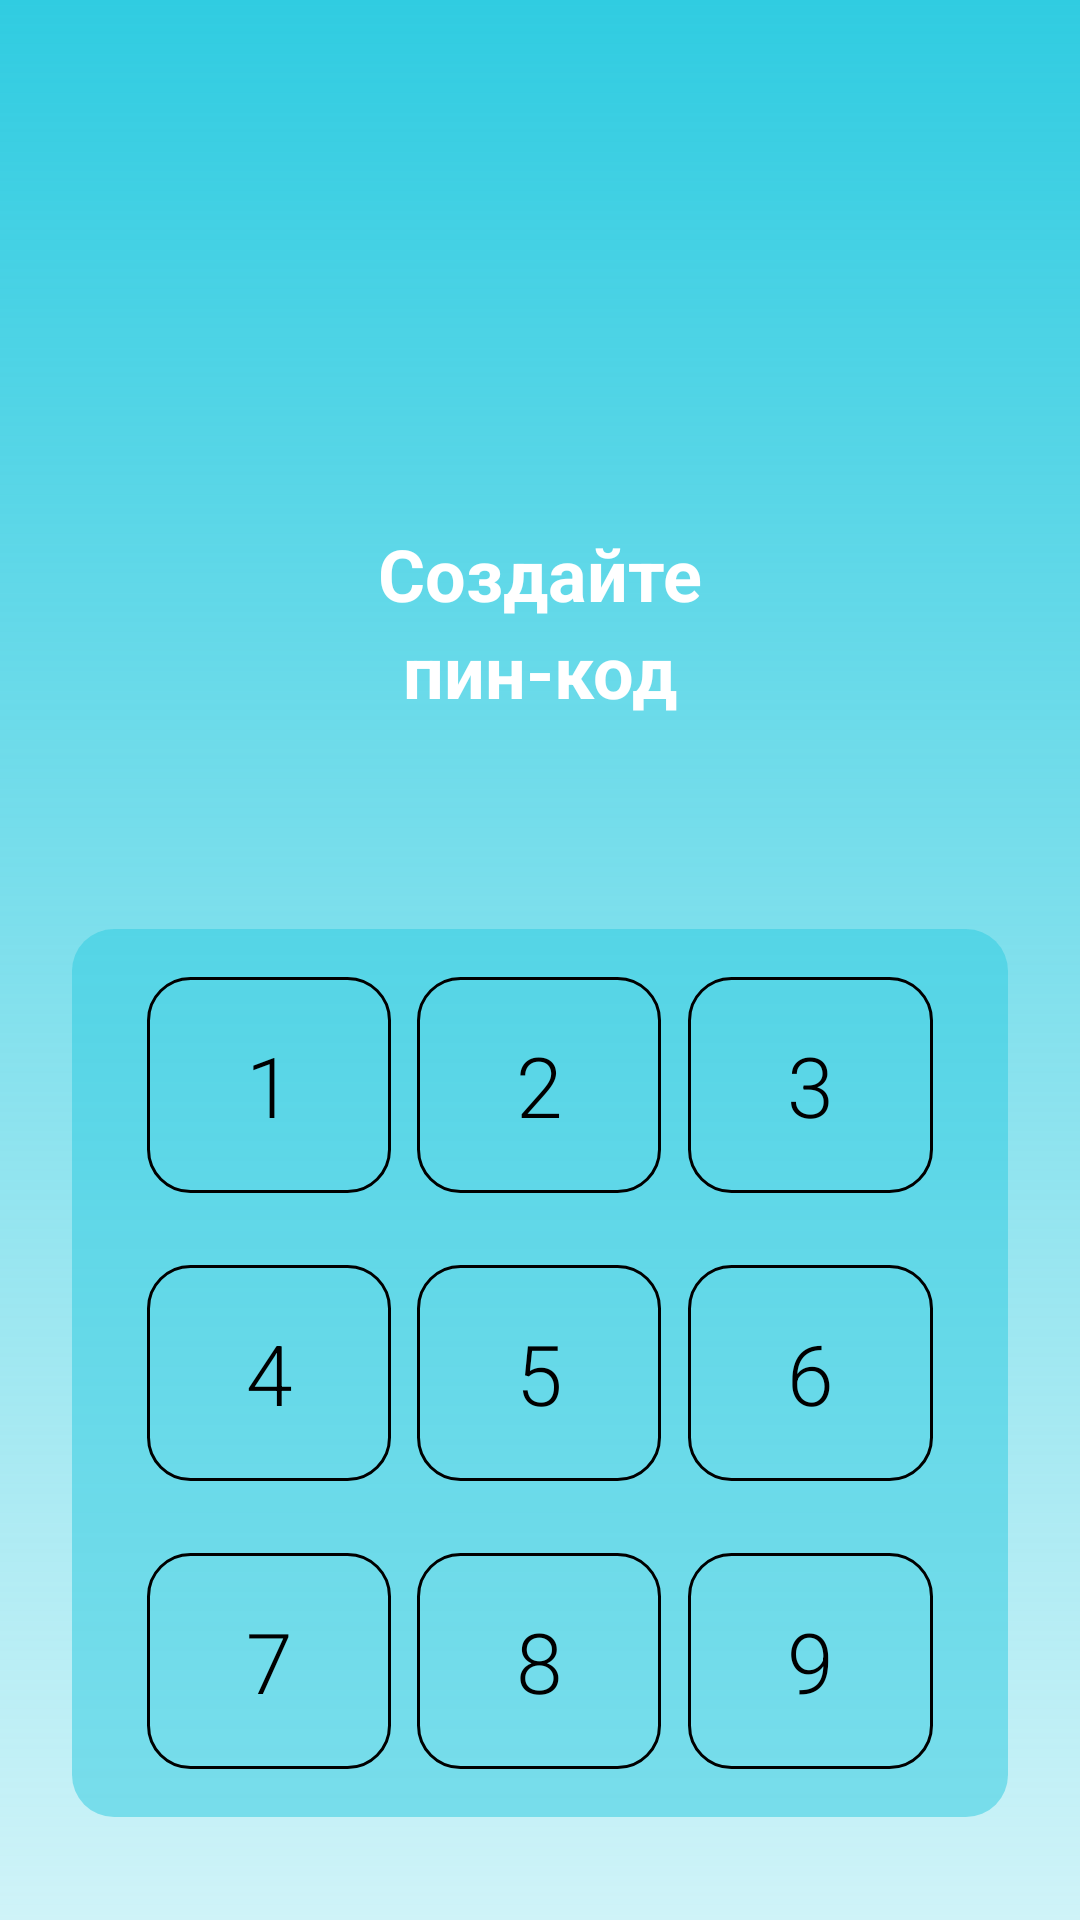

Android layout source for this screen:
<!-- AndroidManifest.xml: activity theme Theme.Practice_house.Auth -->
<!-- res/layout/activity_create_pin.xml -->
<?xml version="1.0" encoding="utf-8"?>
<androidx.constraintlayout.widget.ConstraintLayout xmlns:android="http://schemas.android.com/apk/res/android"
    xmlns:app="http://schemas.android.com/apk/res-auto"
    xmlns:tools="http://schemas.android.com/tools"
    android:id="@+id/create_pin_root"
    android:layout_width="match_parent"
    android:layout_height="match_parent"
    tools:context=".CreatePinActivity">

    <ImageView
        android:id="@+id/create_pin_background"
        android:layout_width="0dp"
        android:layout_height="0dp"
        android:contentDescription="@null"
        android:importantForAccessibility="no"
        android:scaleType="centerCrop"
        app:layout_constraintBottom_toBottomOf="parent"
        app:layout_constraintEnd_toEndOf="parent"
        app:layout_constraintStart_toStartOf="parent"
        app:layout_constraintTop_toTopOf="parent"
        app:srcCompat="@drawable/img_auth_background" />

    <View
        android:id="@+id/create_pin_gradient_overlay"
        android:layout_width="0dp"
        android:layout_height="0dp"
        android:background="@drawable/bg_auth_gradient"
        app:layout_constraintBottom_toBottomOf="parent"
        app:layout_constraintEnd_toEndOf="parent"
        app:layout_constraintStart_toStartOf="parent"
        app:layout_constraintTop_toTopOf="parent" />

    <ImageView
        android:id="@+id/create_pin_logo"
        android:layout_width="@dimen/auth_logo_width"
        android:layout_height="@dimen/auth_logo_height"
        android:layout_marginTop="@dimen/pin_header_margin_top"
        android:contentDescription="@null"
        android:importantForAccessibility="no"
        android:scaleType="fitCenter"
        app:layout_constraintEnd_toEndOf="parent"
        app:layout_constraintStart_toStartOf="parent"
        app:layout_constraintTop_toTopOf="parent"
        app:srcCompat="@drawable/img_auth_logo" />

    <LinearLayout
        android:id="@+id/create_pin_title"
        android:layout_width="wrap_content"
        android:layout_height="wrap_content"
        android:layout_marginTop="@dimen/pin_title_margin_top"
        android:gravity="center_horizontal"
        android:orientation="vertical"
        app:layout_constraintEnd_toEndOf="parent"
        app:layout_constraintStart_toStartOf="parent"
        app:layout_constraintTop_toBottomOf="@id/create_pin_logo">

        <TextView
            android:layout_width="wrap_content"
            android:layout_height="wrap_content"
            android:text="@string/pin_title_line1"
            android:textColor="@color/white"
            android:textSize="@dimen/pin_title_text_size"
            android:textStyle="bold" />

        <TextView
            android:layout_width="wrap_content"
            android:layout_height="wrap_content"
            android:text="@string/pin_title_line2"
            android:textColor="@color/white"
            android:textSize="@dimen/pin_title_text_size"
            android:textStyle="bold" />

    </LinearLayout>

    <LinearLayout
        android:id="@+id/create_pin_dots"
        android:layout_width="wrap_content"
        android:layout_height="wrap_content"
        android:layout_marginTop="@dimen/pin_dots_margin_top"
        android:gravity="center"
        android:orientation="horizontal"
        app:layout_constraintEnd_toEndOf="parent"
        app:layout_constraintStart_toStartOf="parent"
        app:layout_constraintTop_toBottomOf="@id/create_pin_title">

        <View
            android:id="@+id/pin_dot_1"
            android:layout_width="@dimen/pin_dot_size"
            android:layout_height="@dimen/pin_dot_size"
            android:background="@drawable/bg_pin_dot_empty" />

        <Space
            android:layout_width="@dimen/pin_dot_spacing"
            android:layout_height="0dp" />

        <View
            android:id="@+id/pin_dot_2"
            android:layout_width="@dimen/pin_dot_size"
            android:layout_height="@dimen/pin_dot_size"
            android:background="@drawable/bg_pin_dot_empty" />

        <Space
            android:layout_width="@dimen/pin_dot_spacing"
            android:layout_height="0dp" />

        <View
            android:id="@+id/pin_dot_3"
            android:layout_width="@dimen/pin_dot_size"
            android:layout_height="@dimen/pin_dot_size"
            android:background="@drawable/bg_pin_dot_empty" />

        <Space
            android:layout_width="@dimen/pin_dot_spacing"
            android:layout_height="0dp" />

        <View
            android:id="@+id/pin_dot_4"
            android:layout_width="@dimen/pin_dot_size"
            android:layout_height="@dimen/pin_dot_size"
            android:background="@drawable/bg_pin_dot_empty" />

    </LinearLayout>

    <LinearLayout
        android:id="@+id/create_pin_keypad"
        android:layout_width="0dp"
        android:layout_height="wrap_content"
        android:layout_marginStart="@dimen/pin_keypad_horizontal_margin"
        android:layout_marginTop="@dimen/pin_keypad_margin_top"
        android:layout_marginEnd="@dimen/pin_keypad_horizontal_margin"
        android:background="@drawable/bg_pin_keypad"
        android:gravity="center_horizontal"
        android:orientation="vertical"
        android:padding="@dimen/pin_keypad_padding"
        app:layout_constraintEnd_toEndOf="parent"
        app:layout_constraintStart_toStartOf="parent"
        app:layout_constraintTop_toBottomOf="@id/create_pin_dots">

        <LinearLayout
            android:layout_width="match_parent"
            android:layout_height="wrap_content"
            android:gravity="center"
            android:orientation="horizontal"
            android:weightSum="10">

            <Button
                android:id="@+id/pin_key_1"
                style="@style/Widget.Pin.Key"
                android:layout_width="wrap_content"
                android:layout_height="@dimen/pin_key_size"
                android:text="1"
                android:layout_weight="2"/>

            <Space
                android:layout_width="wrap_content"
                android:layout_height="0dp"
                android:layout_weight="1"/>

            <Button
                android:id="@+id/pin_key_2"
                style="@style/Widget.Pin.Key"
                android:layout_width="wrap_content"
                android:layout_height="@dimen/pin_key_size"
                android:text="2"
                android:layout_weight="2"/>

            <Space
                android:layout_width="wrap_content"
                android:layout_height="0dp"
                android:layout_weight="1"/>

            <Button
                android:id="@+id/pin_key_3"
                style="@style/Widget.Pin.Key"
                android:layout_width="wrap_content"
                android:layout_height="@dimen/pin_key_size"
                android:text="3"
                android:layout_weight="2"/>

        </LinearLayout>

        <Space
            android:layout_width="wrap_content"
            android:layout_height="@dimen/pin_key_gap" />

        <LinearLayout
            android:layout_width="match_parent"
            android:layout_height="wrap_content"
            android:gravity="center"
            android:orientation="horizontal"
            android:weightSum="10">

            <Button
                android:id="@+id/pin_key_4"
                style="@style/Widget.Pin.Key"
                android:layout_width="wrap_content"
                android:layout_height="@dimen/pin_key_size"
                android:text="4"
                android:layout_weight="2"/>

            <Space
                android:layout_width="wrap_content"
                android:layout_height="0dp"
                android:layout_weight="1"/>

            <Button
                android:id="@+id/pin_key_5"
                style="@style/Widget.Pin.Key"
                android:layout_width="wrap_content"
                android:layout_height="@dimen/pin_key_size"
                android:text="5"
                android:layout_weight="2"/>

            <Space
                android:layout_width="wrap_content"
                android:layout_height="0dp"
                android:layout_weight="1"/>

            <Button
                android:id="@+id/pin_key_6"
                style="@style/Widget.Pin.Key"
                android:layout_width="wrap_content"
                android:layout_height="@dimen/pin_key_size"
                android:text="6"
                android:layout_weight="2"/>

        </LinearLayout>

        <Space
            android:layout_width="0dp"
            android:layout_height="@dimen/pin_key_gap" />

        <LinearLayout
            android:layout_width="match_parent"
            android:layout_height="wrap_content"
            android:gravity="center"
            android:orientation="horizontal"
            android:weightSum="10">

            <Button
                android:id="@+id/pin_key_7"
                style="@style/Widget.Pin.Key"
                android:layout_width="wrap_content"
                android:layout_height="@dimen/pin_key_size"
                android:text="7"
                android:layout_weight="2"/>

            <Space
                android:layout_width="wrap_content"
                android:layout_height="0dp"
                android:layout_weight="1"/>

            <Button
                android:id="@+id/pin_key_8"
                style="@style/Widget.Pin.Key"
                android:layout_width="wrap_content"
                android:layout_height="@dimen/pin_key_size"
                android:text="8"
                android:layout_weight="2"/>

            <Space
                android:layout_width="wrap_content"
                android:layout_height="0dp"
                android:layout_weight="1"/>

            <Button
                android:id="@+id/pin_key_9"
                style="@style/Widget.Pin.Key"
                android:layout_width="wrap_content"
                android:layout_height="@dimen/pin_key_size"
                android:text="9"
                android:layout_weight="2"/>

        </LinearLayout>

    </LinearLayout>

</androidx.constraintlayout.widget.ConstraintLayout>
<!-- resources referenced by this layout -->
<resources>
  <color name="white">#FFFFFFFF</color>
  <dimen name="auth_logo_height">107dp</dimen>
  <dimen name="auth_logo_width">96dp</dimen>
  <dimen name="pin_dot_size">14dp</dimen>
  <dimen name="pin_dot_spacing">20dp</dimen>
  <dimen name="pin_dots_margin_top">24dp</dimen>
  <dimen name="pin_header_margin_top">56dp</dimen>
  <dimen name="pin_key_gap">24dp</dimen>
  <dimen name="pin_key_size">72dp</dimen>
  <dimen name="pin_keypad_horizontal_margin">24dp</dimen>
  <dimen name="pin_keypad_margin_top">32dp</dimen>
  <dimen name="pin_keypad_padding">16dp</dimen>
  <dimen name="pin_title_margin_top">12dp</dimen>
  <dimen name="pin_title_text_size">24sp</dimen>
  <!-- drawable bg_auth_gradient (drawable) -->
  <?xml version="1.0" encoding="utf-8"?>
  <shape xmlns:android="http://schemas.android.com/apk/res/android">
      <gradient
          android:angle="270"
          android:centerColor="@color/auth_gradient_center"
          android:centerY="1"
          android:endColor="@color/auth_gradient_end"
          android:startColor="@color/auth_gradient_start"
          android:type="linear" />
  </shape>
  <!-- drawable bg_pin_keypad (drawable) -->
  <?xml version="1.0" encoding="utf-8"?>
  <shape xmlns:android="http://schemas.android.com/apk/res/android"
      android:shape="rectangle">
      <solid android:color="@color/keypad_background" />
      <corners android:radius="@dimen/pin_keypad_corner_radius" />
  </shape>
  <string name="pin_title_line1">Создайте</string>
  <string name="pin_title_line2">пин-код</string>
  <style name="Widget.Pin.Key" parent="Widget.AppCompat.Button.Borderless">
          <item name="android:background">@drawable/bg_pin_key</item>
          <item name="backgroundTint">@null</item>
          <item name="android:backgroundTint">@null</item>
          <item name="android:textColor">@color/black</item>
          <item name="android:textSize">@dimen/pin_key_text_size</item>
          <item name="android:fontFamily">sans-serif-light</item>
          <item name="android:textAllCaps">false</item>
          <item name="android:minWidth">0dp</item>
          <item name="android:minHeight">0dp</item>
          <item name="android:insetTop">0dp</item>
          <item name="android:insetBottom">0dp</item>
          <item name="android:stateListAnimator">@null</item>
      </style>
  <style name="Theme.Practice_house.Auth" parent="Theme.Material3.DayNight.NoActionBar">
          <item name="android:windowBackground">@android:color/transparent</item>
          <item name="android:statusBarColor">@android:color/transparent</item>
          <item name="android:navigationBarColor">@color/auth_secondary</item>
          <item name="android:windowLightStatusBar">false</item>
          <item name="android:windowLightNavigationBar">false</item>
      </style>
  <color name="auth_gradient_center">#3B30CCE1</color>
  <color name="auth_gradient_end">#0030CCE1</color>
  <color name="auth_gradient_start">#30CCE1</color>
  <color name="keypad_background">#8430CCE1</color>
  <dimen name="pin_keypad_corner_radius">14dp</dimen>
  <!-- drawable bg_pin_key (drawable) -->
  <?xml version="1.0" encoding="utf-8"?>
  <shape xmlns:android="http://schemas.android.com/apk/res/android"
      android:shape="rectangle">
      <solid android:color="@android:color/transparent" />
      <stroke
          android:width="1dp"
          android:color="@color/black" />
      <corners android:radius="@dimen/pin_key_corner_radius" />
  </shape>
  <color name="black">#000000</color>
  <dimen name="pin_key_text_size">28sp</dimen>
  <color name="auth_secondary">#FF2A2A37</color>
  <dimen name="pin_key_corner_radius">14dp</dimen>
</resources>
